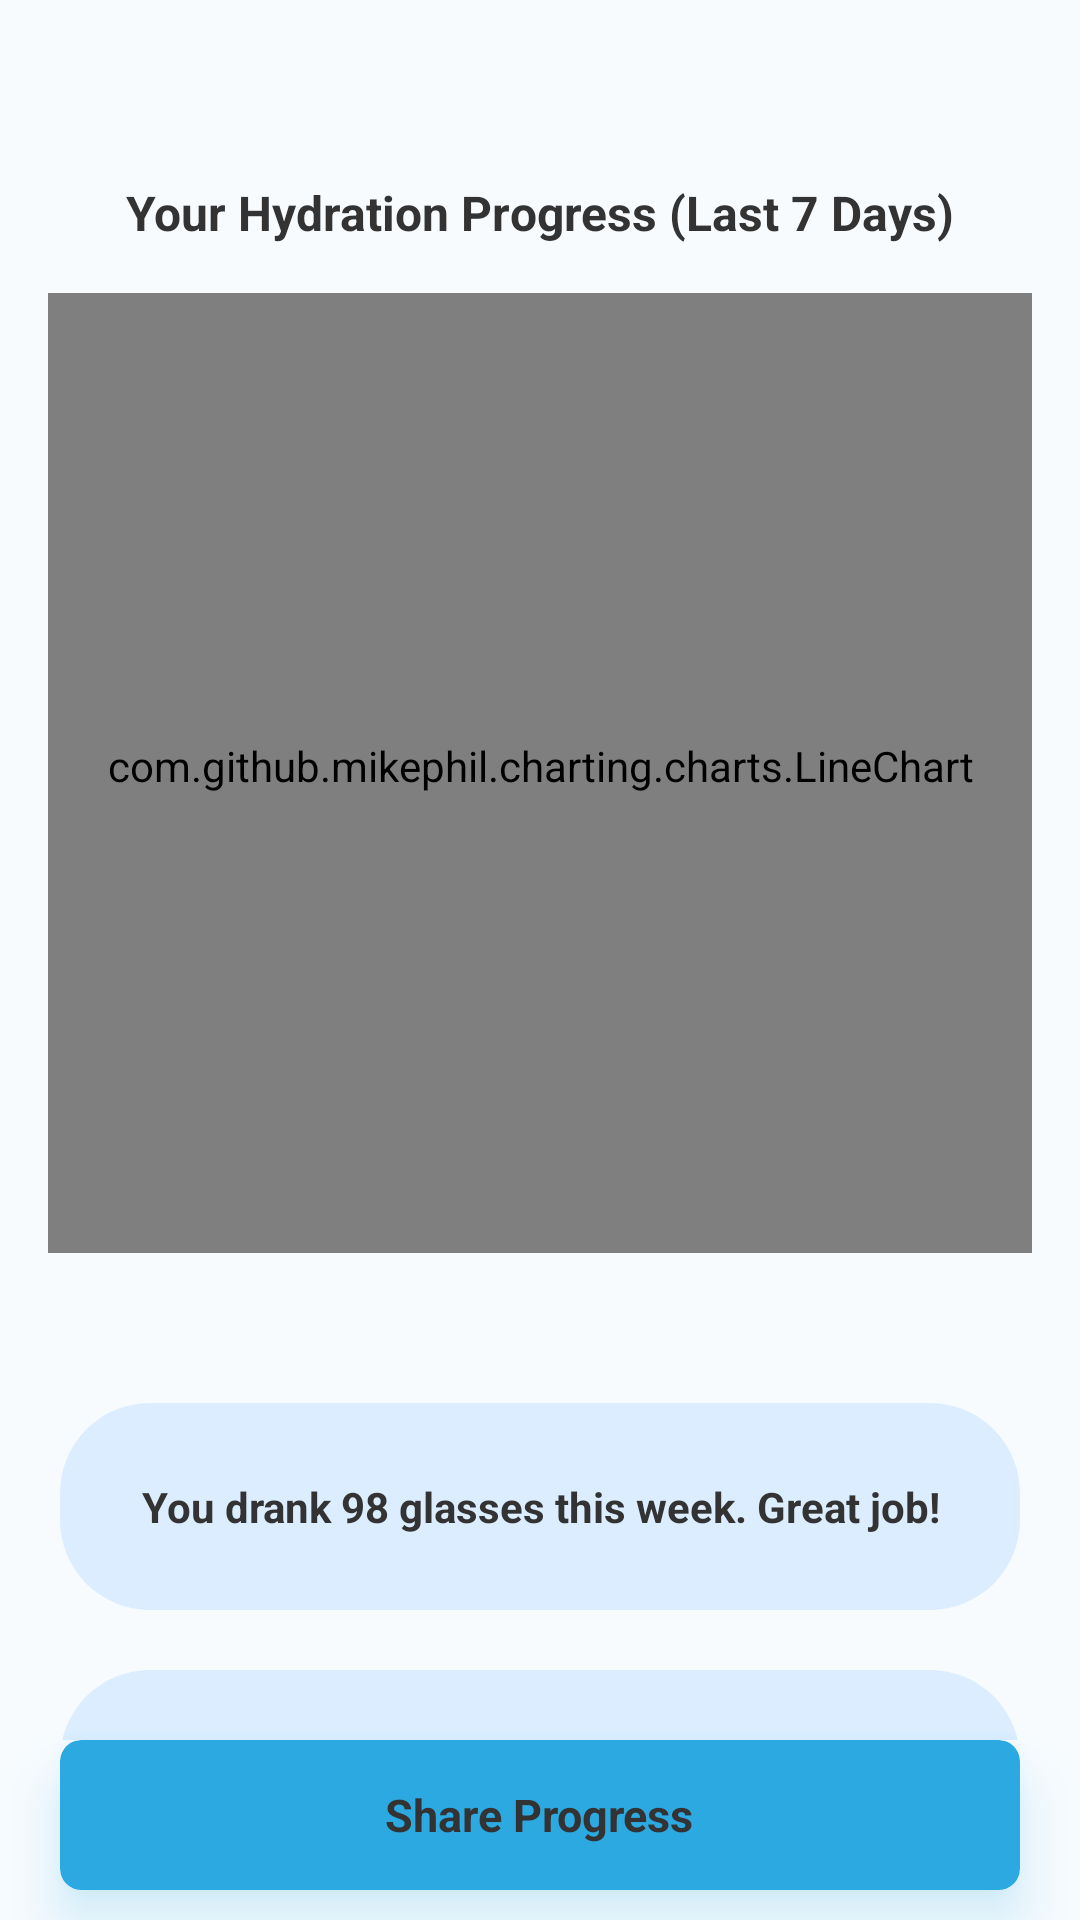

This screen was rendered from an Android layout file. Write that file and the resources it references.
<!-- AndroidManifest.xml: application theme Theme.GlassCount -->
<!-- res/layout/fragment_analytics.xml -->
<?xml version="1.0" encoding="utf-8"?>
<androidx.constraintlayout.widget.ConstraintLayout xmlns:android="http://schemas.android.com/apk/res/android"
    xmlns:tools="http://schemas.android.com/tools"
    android:layout_width="match_parent"
    android:layout_height="match_parent"
    android:background="@color/background"
    xmlns:app="http://schemas.android.com/apk/res-auto"
    tools:context=".ui.AnalyticsFragment">

    <ScrollView
        android:id="@+id/scroolBar"
        android:layout_width="0dp"
        android:layout_height="0dp"
        android:scrollbars="none"
        android:paddingBottom="60dp"
        app:layout_constraintTop_toTopOf="parent"
        app:layout_constraintBottom_toBottomOf="parent"
        app:layout_constraintEnd_toEndOf="parent"
        app:layout_constraintStart_toStartOf="parent">
        <androidx.constraintlayout.widget.ConstraintLayout
            android:layout_width="match_parent"
            android:layout_height="wrap_content"
            >
            <TextView
                android:id="@+id/last7DayTxt"
                android:layout_width="wrap_content"
                android:layout_height="wrap_content"
                android:text="Your Hydration Progress (Last 7 Days)"
                android:layout_marginTop="60dp"
                android:textStyle="bold"
                android:textColor="@color/text_primary"
                android:textSize="16sp"
                app:layout_constraintEnd_toEndOf="parent"
                app:layout_constraintStart_toStartOf="parent"
                app:layout_constraintTop_toTopOf="parent"/>

            <com.github.mikephil.charting.charts.LineChart
                android:id="@+id/chart"
                android:layout_width="match_parent"
                android:layout_height="320dp"
                android:layout_marginStart="16dp"
                android:layout_marginEnd="16dp"
                android:layout_marginTop="16dp"
                android:paddingBottom="5dp"
                app:layout_constraintEnd_toEndOf="parent"
                app:layout_constraintStart_toStartOf="parent"
                app:layout_constraintTop_toBottomOf="@id/last7DayTxt" />

            <TextView
                android:id="@+id/noWaterIntake"
                android:layout_width="wrap_content"
                android:layout_height="wrap_content"
                android:text="No water tracked"
                android:textStyle="bold"
                android:textColor="@color/text_secondary"
                android:textSize="16sp"
                android:layout_marginVertical="165dp"
                app:layout_constraintBottom_toTopOf="@id/weeklyAchiveTxt"
                app:layout_constraintTop_toBottomOf="@id/chart"
                app:layout_constraintEnd_toEndOf="parent"
                app:layout_constraintStart_toStartOf="parent"/>

            <TextView
                android:id="@+id/weeklyAchiveTxt"
                android:layout_width="match_parent"
                android:layout_height="wrap_content"
                android:text="You drank 98 glasses this week. Great job!"
                android:textAlignment="center"
                android:textSize="14sp"
                android:gravity="center"
                android:textColor="@color/text_primary"
                android:background="@drawable/layout_bg2"
                android:layout_marginHorizontal="20dp"
                android:layout_marginTop="50dp"
                android:paddingHorizontal="20dp"
                android:textStyle="bold"
                android:paddingVertical="25dp"
                app:layout_constraintEnd_toEndOf="parent"
                app:layout_constraintStart_toStartOf="parent"
                app:layout_constraintTop_toBottomOf="@id/chart"/>

            <LinearLayout
                android:id="@+id/ll1"
                android:layout_width="match_parent"
                android:layout_height="wrap_content"
                android:orientation="vertical"
                android:layout_marginTop="20dp"
                android:layout_marginBottom="20dp"
                android:layout_marginHorizontal="20dp"
                android:paddingHorizontal="15dp"
                android:paddingVertical="25dp"
                android:background="@drawable/layout_bg2"
                app:layout_constraintBottom_toBottomOf="parent"
                app:layout_constraintTop_toBottomOf="@id/weeklyAchiveTxt"
                app:layout_constraintStart_toStartOf="parent"
                app:layout_constraintEnd_toEndOf="parent" >

                <TextView
                    android:id="@+id/streakTxt"
                    android:layout_width="match_parent"
                    android:layout_height="wrap_content"
                    android:text="Streak"
                    android:gravity="center"
                    android:textColor="@color/text_primary"
                    android:textSize="16sp"   />
                <TextView
                    android:id="@+id/streak"
                    android:layout_width="match_parent"
                    android:layout_height="wrap_content"
                    android:text="5 DAY"
                    android:gravity="center"
                    android:textColor="@color/text_primary"
                    android:textSize="20sp"
                    android:layout_marginTop="10dp"
                    android:textStyle="bold"/>

                <TextView
                    android:id="@+id/streakAchive"
                    android:layout_width="match_parent"
                    android:layout_height="wrap_content"
                    android:text="You're ona 5-day hydration streak!"
                    android:textSize="14sp"
                    android:textColor="@color/text_primary"
                    android:textStyle="normal"
                    android:textAlignment="center"
                    android:layout_marginTop="7dp" />

            </LinearLayout>
        </androidx.constraintlayout.widget.ConstraintLayout>
    </ScrollView>


    <com.google.android.material.card.MaterialCardView
        android:layout_width="match_parent"
        android:layout_height="50dp"
        app:cardBackgroundColor="@color/accent"
        android:outlineAmbientShadowColor="@color/accent"
        android:outlineSpotShadowColor="@color/accent"
        app:cardCornerRadius="7dp"
        app:cardElevation="10dp"
        android:elevation="10dp"
        android:id="@+id/shareProgress"
        android:layout_marginBottom="10dp"
        app:layout_constraintBottom_toBottomOf="@id/scroolBar"
        app:layout_constraintEnd_toEndOf="parent"
        app:layout_constraintStart_toStartOf="parent"
        android:layout_marginHorizontal="20dp">

        <TextView
            android:id="@+id/letsGo"
            android:layout_width="wrap_content"
            android:layout_height="wrap_content"
            android:text="Share Progress"
            android:layout_gravity="center"
            android:textColor="@color/text_primary"
            android:textSize="15sp"
            android:textStyle="bold" />

    </com.google.android.material.card.MaterialCardView>
</androidx.constraintlayout.widget.ConstraintLayout>
<!-- resources referenced by this layout -->
<resources>
  <color name="accent">#2da9e2</color>
  <color name="background">#F7FBFE</color>
  <color name="text_primary">#333333</color>
  <color name="text_secondary">#777777</color>
  <!-- drawable layout_bg2 (drawable) -->
  <?xml version="1.0" encoding="utf-8"?>
  <shape xmlns:android="http://schemas.android.com/apk/res/android" android:shape="rectangle">
  
      <solid android:color="@color/chat"/>
      <corners android:radius="30dp"/>
  
  </shape>
  <style name="Theme.GlassCount" parent="Base.Theme.GlassCount" />
  <color name="chat">#DBEDFF</color>
  <style name="Base.Theme.GlassCount" parent="Theme.MaterialComponents.DayNight.NoActionBar">
          
          <item name="colorPrimary">@color/primary_color</item>
          <item name="colorPrimaryDark">@color/primary_color</item>
          <item name="colorAccent">@color/accent</item>
      </style>
  <color name="primary_color">#4ebfed</color>
</resources>
